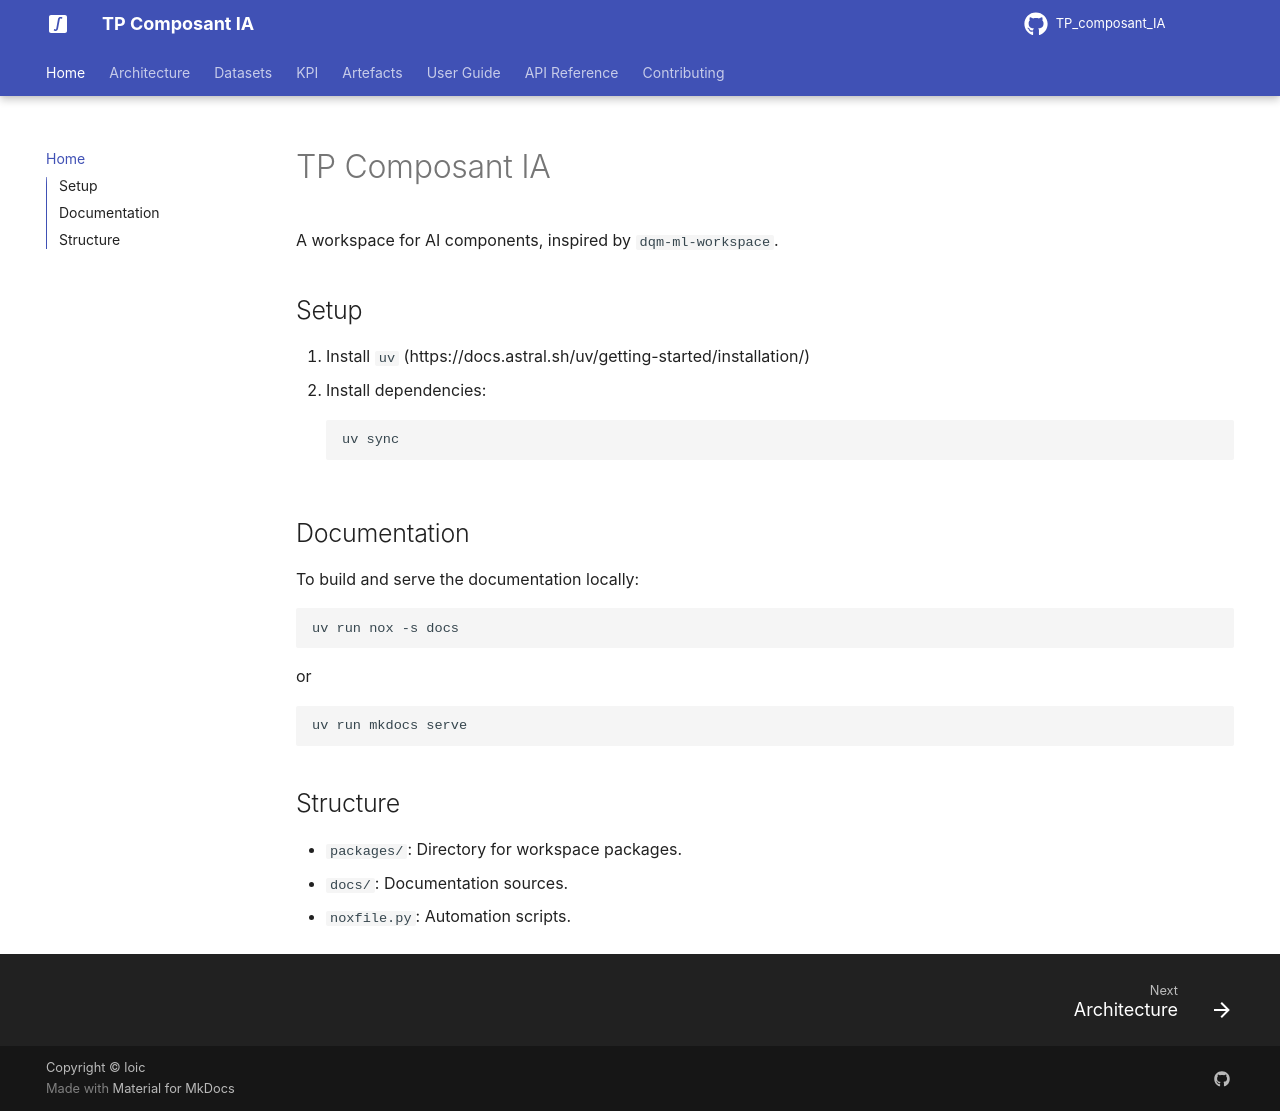

repository: JibLC/TP_composant_IA · page: index.html · generator: mkdocs

# TP Composant IA

A workspace for AI components, inspired by `dqm-ml-workspace`.

## Setup

1.  Install `uv` (https://docs.astral.sh/uv/getting-started/installation/)
2.  Install dependencies:
    ```bash
    uv sync
    ```

## Documentation

To build and serve the documentation locally:
```bash
uv run nox -s docs
```
or
```bash
uv run mkdocs serve
```

## Structure

- `packages/`: Directory for workspace packages.
- `docs/`: Documentation sources.
- `noxfile.py`: Automation scripts.
